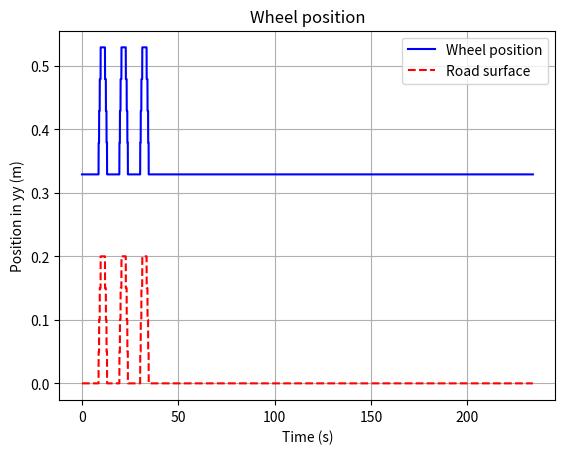

Source code (Python):
import numpy as np
import matplotlib.pyplot as plt

### DEFINING CONSTANTS ###

### ALL THE CONSTANTS ARE DEFINED IN SI UNITS ###

WHEEL_R = 0.329
WHEEL_MASS = 23
CAR_MASS = 350
SPRING_K = 60000
SPRING_MAX = 1
SPRING_MIN = 0.2
BUMP_R = 0.7
BUMP_CENTER_1 = 3
BUMP_CENTER_2 = 6
BUMP_CENTER_3 = 9
BUMP_DISTANCE_TO_SURFACE = 0.5
SIM_DISTANCE = 65

### SIMULATION PARAMETERS ###

v_kmh = 1
dx = 0.001

### FUNCTIONS ###


def velocity_in_ms(v_kmh):
    """
    Converts velocity from km/h to m/s.

    :param v_kmh: car velocity in km/h
    :return: car velocity in m/s
    """
    v_ms = v_kmh / 3.6
    return v_ms


def used_bump(x):
    """Defines which bump is used for wheel to road contact calculation.

    :param x: gives the position of the current iteration
    :return: center of the bump to be used in the current iteration
    """
    if x < 4.5:
        bump_center = BUMP_CENTER_1
    elif x >= 4.5 and x < 7.5:
        bump_center = BUMP_CENTER_2
    else:
        bump_center = BUMP_CENTER_3
    return bump_center


def bump_contact_height(x, bump_center, hypotenuse):
    """
    Calculates the height of the contact point between wheel and road surface.

    :param x: gives the position of the current iteration
    :param bump_center: center of the bump being used for the current iteration
    :param hypotenuse: distance between centers of the wheel and bump
    :return: height of the contact point
    """
    bump_contact_height = 0
    while hypotenuse < WHEEL_R + BUMP_R:
        bump_contact_height += 0.05
        hypotenuse = np.sqrt(
            (np.abs(bump_center - x)) ** 2
            + (BUMP_DISTANCE_TO_SURFACE + WHEEL_R + bump_contact_height) ** 2
        )
    return bump_contact_height


def check_wheel_position(dx):
    """
    Checks if the wheel has reached a bump.

    :param dx: lenght traveled with each iteration
    :return: numpy array with the position of the wheel center
    """
    wheel_position_array = np.zeros((int(SIM_DISTANCE / dx) + 1, 2))
    list_position = 0
    x = 0
    while x <= SIM_DISTANCE:
        bump_center = used_bump(x)
        hypotenuse = np.sqrt(
            (np.abs(bump_center - x)) ** 2 + (BUMP_DISTANCE_TO_SURFACE + WHEEL_R) ** 2
        )
        if hypotenuse >= WHEEL_R + BUMP_R:
            wheel_position_array[list_position] = [x, WHEEL_R]
        elif hypotenuse < WHEEL_R + BUMP_R:
            bump_contact = bump_contact_height(x, bump_center, hypotenuse)
            wheel_position_array[list_position] = [x, (bump_contact + WHEEL_R)]
        list_position += 1
        x += dx
    return wheel_position_array


def plot_wheel_position(wheel_position_array, road_surface_array):
    """
    Plots wheel position and road surface relative to travel time.

    :param wheel_position_array: numpy array with the position of the wheel center
    :param road_surface_array: numpy array with the position of the road surface
    """
    v_ms = velocity_in_ms(v_kmh)
    time = np.arange(0, len(wheel_position_array) * dx / v_ms, dx / v_ms)
    plt.plot(
        time,
        wheel_position_array[:, 1],
        "b-",
        label="Wheel position",
    )
    plt.plot(time, road_surface_array[:, 1], "r--", label="Road surface")
    plt.xlabel("Time (s)")
    plt.ylabel("Position in yy (m)")
    plt.title("Wheel position")
    plt.legend()
    plt.grid(True)
    plt.show()


if __name__ == "__main__":
    wheel_position_array = check_wheel_position(dx)
    road_surface_array = wheel_position_array - WHEEL_R
    plot_wheel_position(wheel_position_array, road_surface_array)
